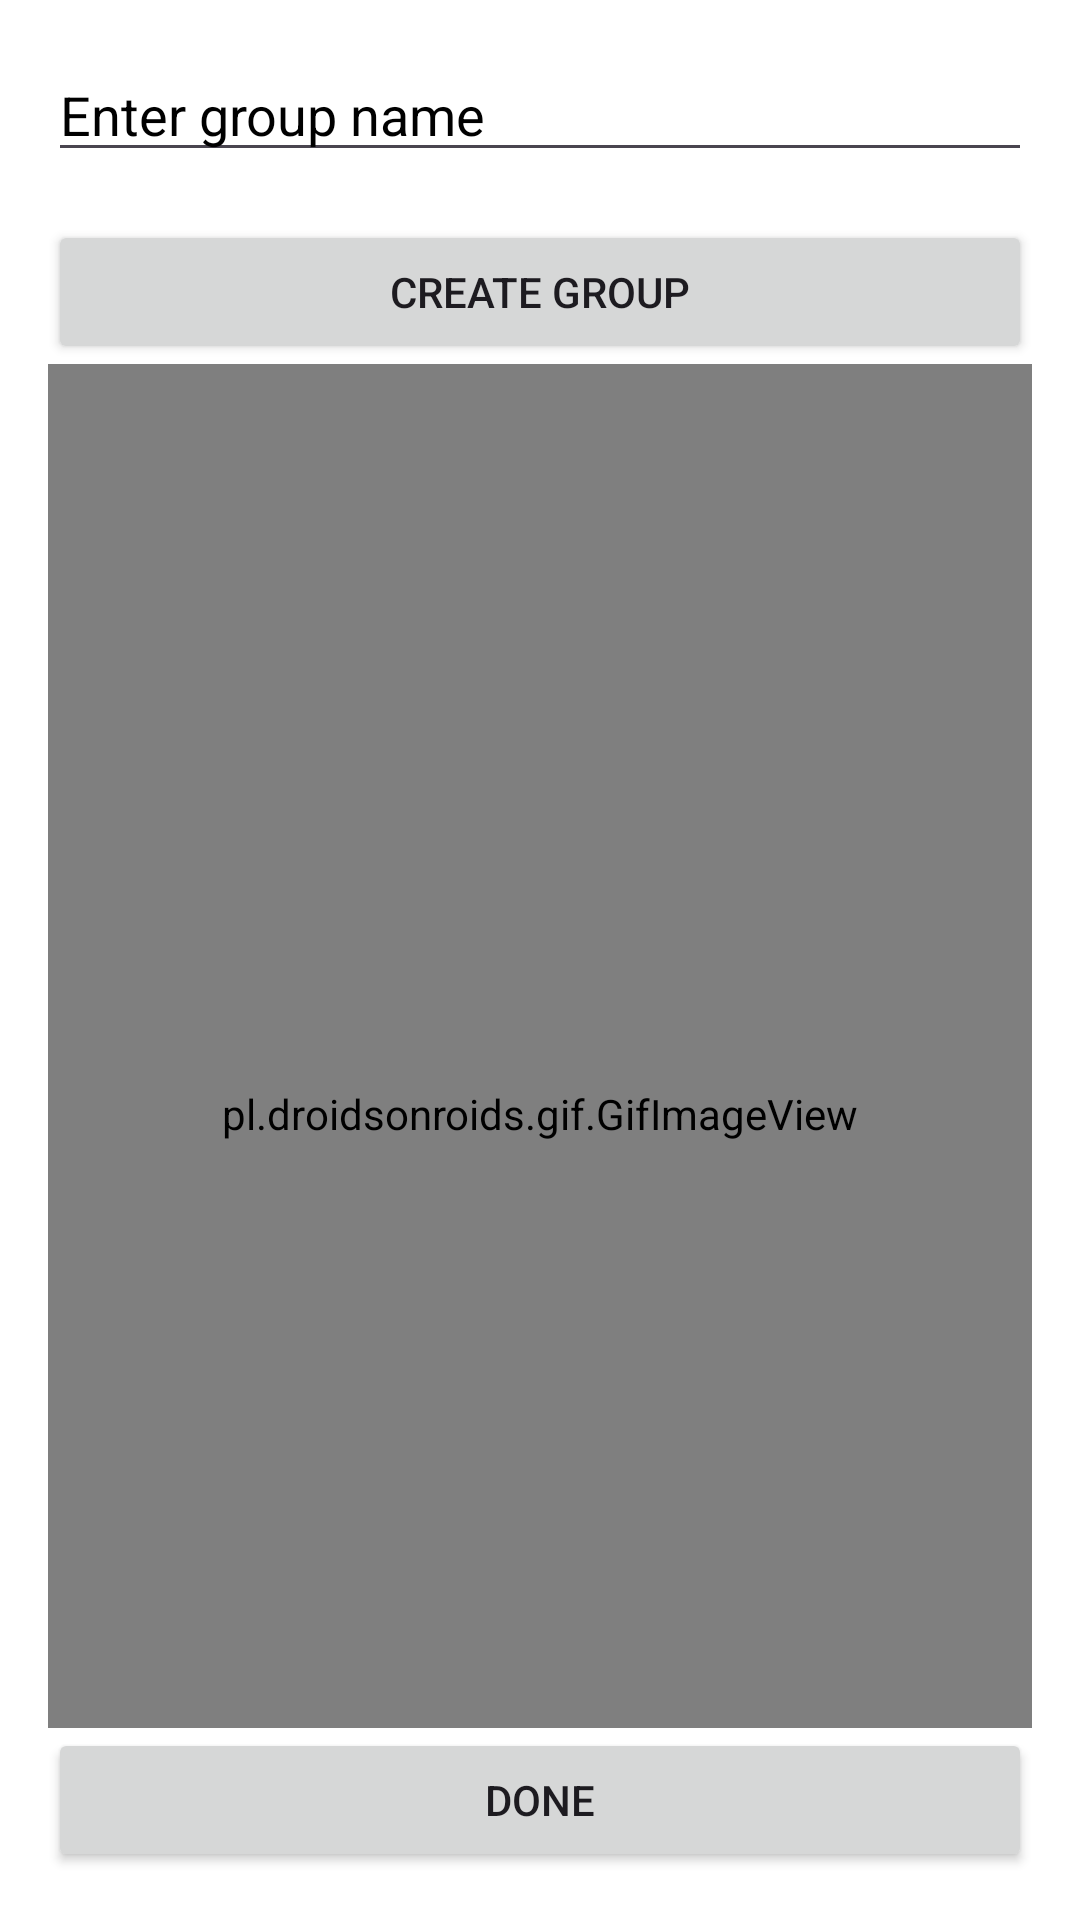

Produce the Android XML layout that renders to this screen, including the resource entries it uses.
<!-- AndroidManifest.xml: application theme Theme.Intent -->
<!-- res/layout/activity_select_contacts.xml -->
<RelativeLayout xmlns:android="http://schemas.android.com/apk/res/android"
    xmlns:tools="http://schemas.android.com/tools"
    android:layout_width="match_parent"
    android:layout_height="match_parent"
    android:background="@color/white"
    android:padding="16dp"
    tools:context=".SelectContactsActivity">

    <FrameLayout
        android:id="@+id/fragment_container"
        android:layout_width="600dp"
        android:layout_height="620dp"
        android:layout_above="@id/button_done"
        android:layout_below="@id/button_create_group">

        <pl.droidsonroids.gif.GifImageView
            android:layout_width="match_parent"
            android:layout_height="500dp"

            android:src="@drawable/groupmembers" />
    </FrameLayout>

    <EditText
        android:id="@+id/edit_text_group_name"
        android:layout_width="match_parent"
        android:layout_height="wrap_content"
        android:layout_marginBottom="16dp"
        android:hint="Enter group name"
        android:inputType="text"
        android:textColor="#000000"
        android:textColorHint="#000000" />

    <Button
        android:id="@+id/button_create_group"
        android:layout_width="match_parent"
        android:layout_height="wrap_content"
        android:layout_below="@id/edit_text_group_name"
        android:text="Create Group" />

    <Button
        android:id="@+id/button_done"
        android:layout_width="match_parent"
        android:layout_height="wrap_content"
        android:layout_alignParentBottom="true"
        android:text="Done" />

</RelativeLayout>
<!-- resources referenced by this layout -->
<resources>
  <color name="white">#FFFFFF</color>
  <!-- drawable groupmembers: png bitmap (drawable, 408813 bytes) -->
  <style name="Theme.Intent" parent="Base.Theme.Intent" />
  <style name="Base.Theme.Intent" parent="Theme.Material3.DayNight.NoActionBar">
          
          
          <item name="android:windowIsTranslucent">true</item>
      </style>
</resources>
